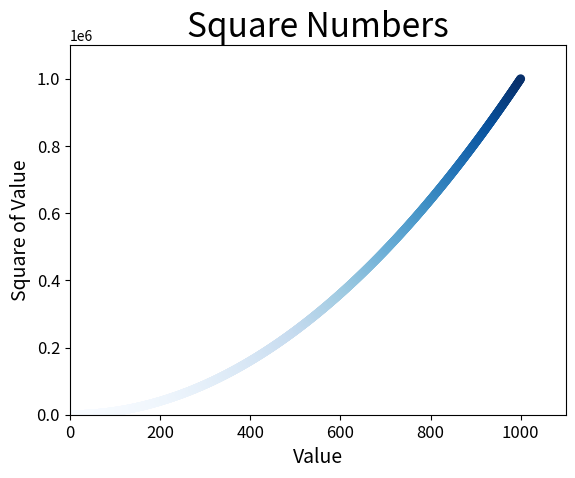

This chart was generated by the following Python code:
import matplotlib.pyplot as plt

'''
plt.scatter(2, 4, s=200)
'''
'''
x_values = [1, 2, 3, 4, 5]
y_values = [1, 4, 9, 16, 25]

plt.scatter(x_values, y_values, s=100)
'''
x_values = list(range(1, 1001))
y_values = [x**2 for x in x_values]

plt.scatter(x_values, y_values, c=y_values, cmap=plt.cm.Blues, edgecolor='none', s=40)

# Set chart title and label axes.
plt.title("Square Numbers", fontsize=24)
plt.xlabel("Value", fontsize=14)
plt.ylabel("Square of Value", fontsize=14)

# Set size of tick labels.
plt.tick_params(axis='both', which='major', labelsize=12)

# Set the range for each axis.
plt.axis([0, 1100, 0, 1100000])

plt.savefig('squares_plot.png', bbox_inches='tight')